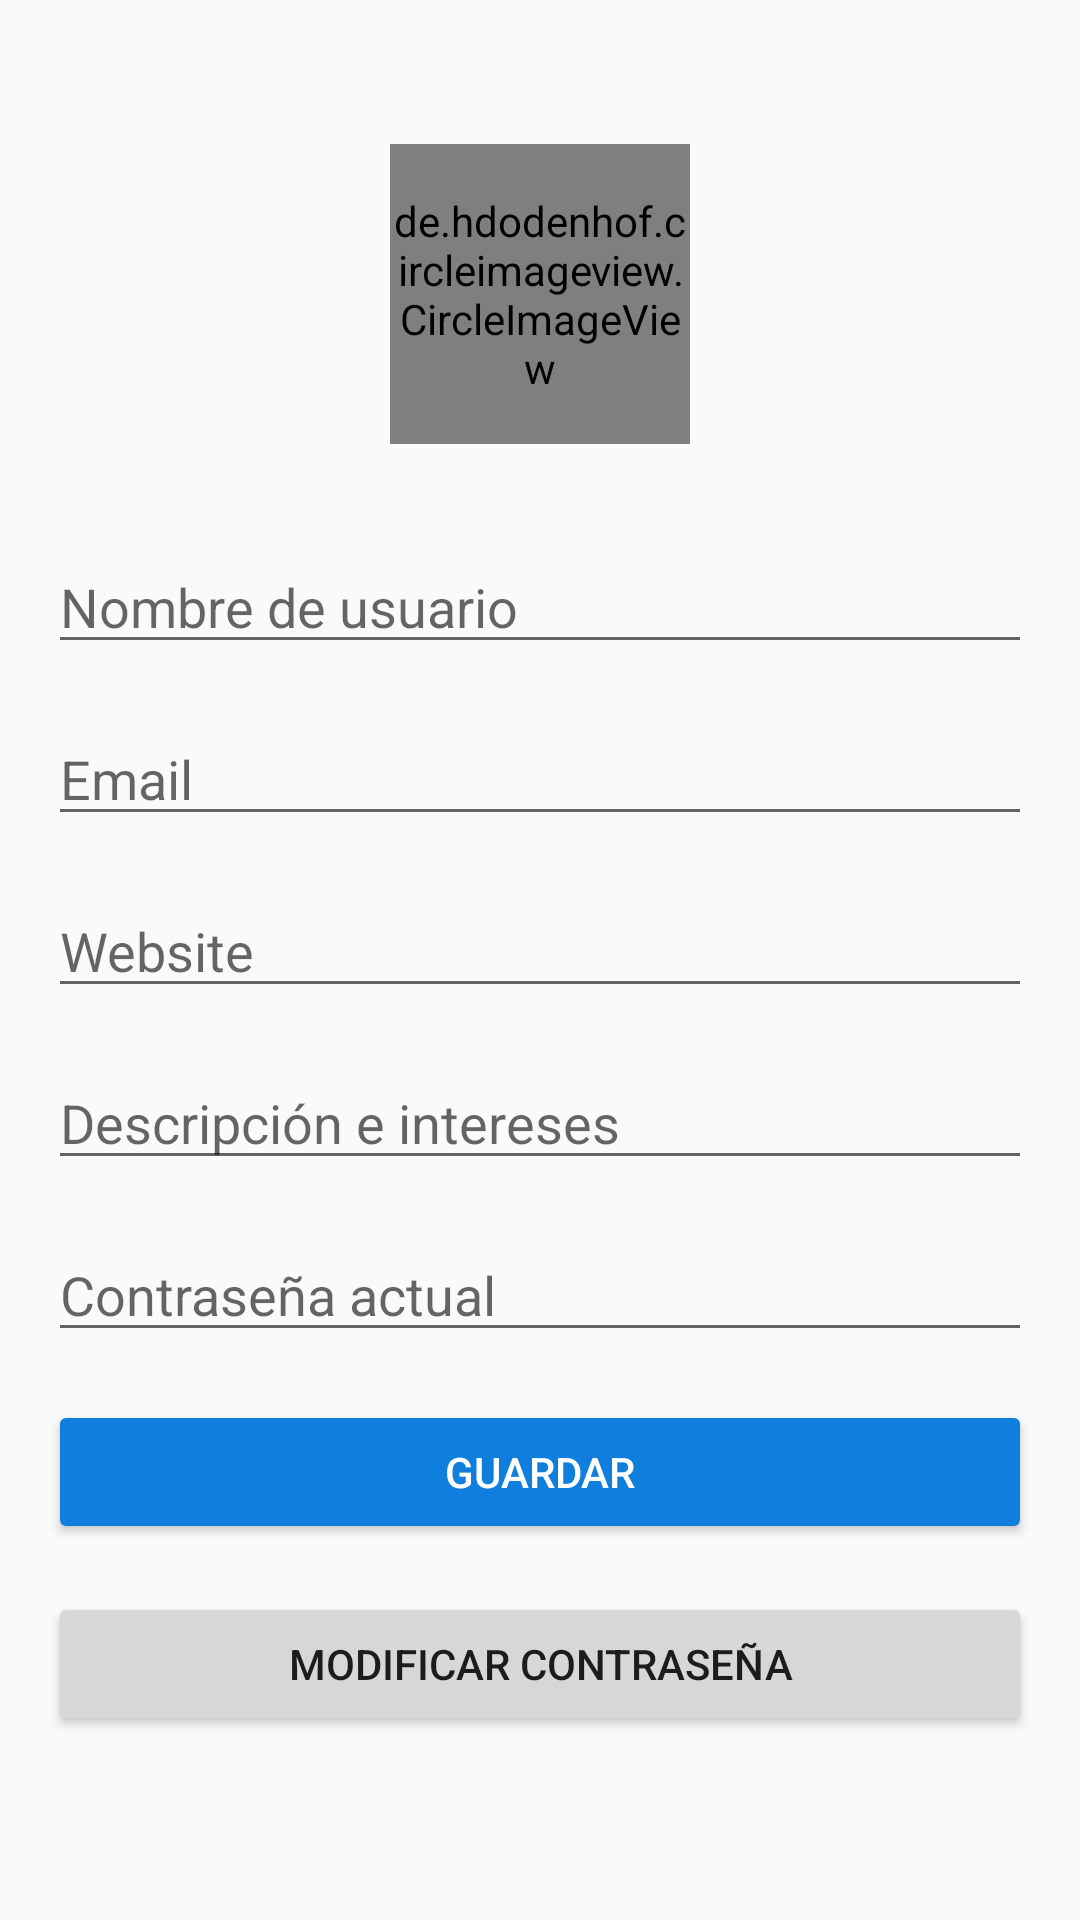

Produce the Android XML layout that renders to this screen, including the resource entries it uses.
<!-- AndroidManifest.xml: application theme AppTheme -->
<!-- res/layout/profile_fragment.xml -->
<?xml version="1.0" encoding="utf-8"?>
<android.support.constraint.ConstraintLayout xmlns:android="http://schemas.android.com/apk/res/android"
    xmlns:app="http://schemas.android.com/apk/res-auto"
    xmlns:tools="http://schemas.android.com/tools"
    android:layout_width="match_parent"
    android:layout_height="match_parent"
    android:padding="16dp"
    tools:context=".ui.profile.ProfileFragment">

    <de.hdodenhof.circleimageview.CircleImageView
        android:id="@+id/imageViewAvatar"
        android:layout_width="100dp"
        android:layout_height="100dp"
        android:layout_marginStart="8dp"
        android:layout_marginTop="32dp"
        android:layout_marginEnd="8dp"
        android:src="@mipmap/ic_launcher"
        app:layout_constraintEnd_toEndOf="parent"
        app:layout_constraintStart_toStartOf="parent"
        app:layout_constraintTop_toTopOf="parent" />

    <EditText
        android:id="@+id/editTextUsername"
        android:layout_width="0dp"
        android:layout_height="wrap_content"
        android:layout_marginTop="32dp"
        android:ems="10"
        android:hint="Nombre de usuario"
        android:inputType="textPersonName"
        app:layout_constraintEnd_toEndOf="parent"
        app:layout_constraintStart_toStartOf="parent"
        app:layout_constraintTop_toBottomOf="@+id/imageViewAvatar" />

    <EditText
        android:id="@+id/editTextEmail"
        android:layout_width="0dp"
        android:layout_height="wrap_content"
        android:layout_marginTop="16dp"
        android:ems="10"
        android:hint="Email"
        android:inputType="textPersonName"
        app:layout_constraintEnd_toEndOf="parent"
        app:layout_constraintStart_toStartOf="parent"
        app:layout_constraintTop_toBottomOf="@+id/editTextUsername" />

    <EditText
        android:id="@+id/editTextCurrentPassword"
        android:layout_width="0dp"
        android:layout_height="wrap_content"
        android:layout_marginTop="16dp"
        android:ems="10"
        android:inputType="textPassword"
        android:hint="Contraseña actual"
        app:layout_constraintEnd_toEndOf="parent"
        app:layout_constraintStart_toStartOf="parent"
        app:layout_constraintTop_toBottomOf="@+id/editTextDescripcion" />

    <Button
        android:id="@+id/buttonSave"
        android:layout_width="0dp"
        android:layout_height="wrap_content"
        android:layout_marginTop="16dp"
        android:backgroundTint="@color/colorPrimary"
        android:text="Guardar"
        android:textColor="@android:color/white"
        app:layout_constraintEnd_toEndOf="parent"
        app:layout_constraintStart_toStartOf="parent"
        app:layout_constraintTop_toBottomOf="@+id/editTextCurrentPassword" />

    <Button
        android:id="@+id/buttonChangePassword"
        android:layout_width="0dp"
        android:layout_height="wrap_content"
        android:layout_marginTop="16dp"
        android:text="Modificar contraseña"
        app:layout_constraintEnd_toEndOf="parent"
        app:layout_constraintStart_toStartOf="parent"
        app:layout_constraintTop_toBottomOf="@+id/buttonSave" />

    <EditText
        android:id="@+id/editTextWebsite"
        android:layout_width="0dp"
        android:layout_height="wrap_content"
        android:layout_marginTop="16dp"
        android:ems="10"
        android:hint="Website"
        android:inputType="textPersonName"
        app:layout_constraintEnd_toEndOf="parent"
        app:layout_constraintStart_toStartOf="parent"
        app:layout_constraintTop_toBottomOf="@+id/editTextEmail" />

    <EditText
        android:id="@+id/editTextDescripcion"
        android:layout_width="0dp"
        android:layout_height="wrap_content"
        android:layout_marginTop="16dp"
        android:ems="10"
        android:hint="Descripción e intereses"
        android:inputType="textMultiLine"
        app:layout_constraintEnd_toEndOf="parent"
        app:layout_constraintStart_toStartOf="parent"
        app:layout_constraintTop_toBottomOf="@+id/editTextWebsite" />
</android.support.constraint.ConstraintLayout>
<!-- resources referenced by this layout -->
<resources>
  <color name="colorPrimary">@color/colorAzul</color>
  <style name="AppTheme" parent="Theme.AppCompat.DayNight">
          
          <item name="colorPrimary">@color/colorPrimary</item>
          <item name="colorPrimaryDark">@color/colorPrimaryDark</item>
          <item name="colorAccent">@color/colorAccent</item>
          <item name="android:windowLightStatusBar">true</item>
      </style>
  <color name="colorAzul">#0F7EDD</color>
  <color name="colorPrimaryDark">#DDDDDD</color>
  <color name="colorAccent">@color/colorAzulDark</color>
  <color name="colorAzulDark">#0D5CA2</color>
</resources>
